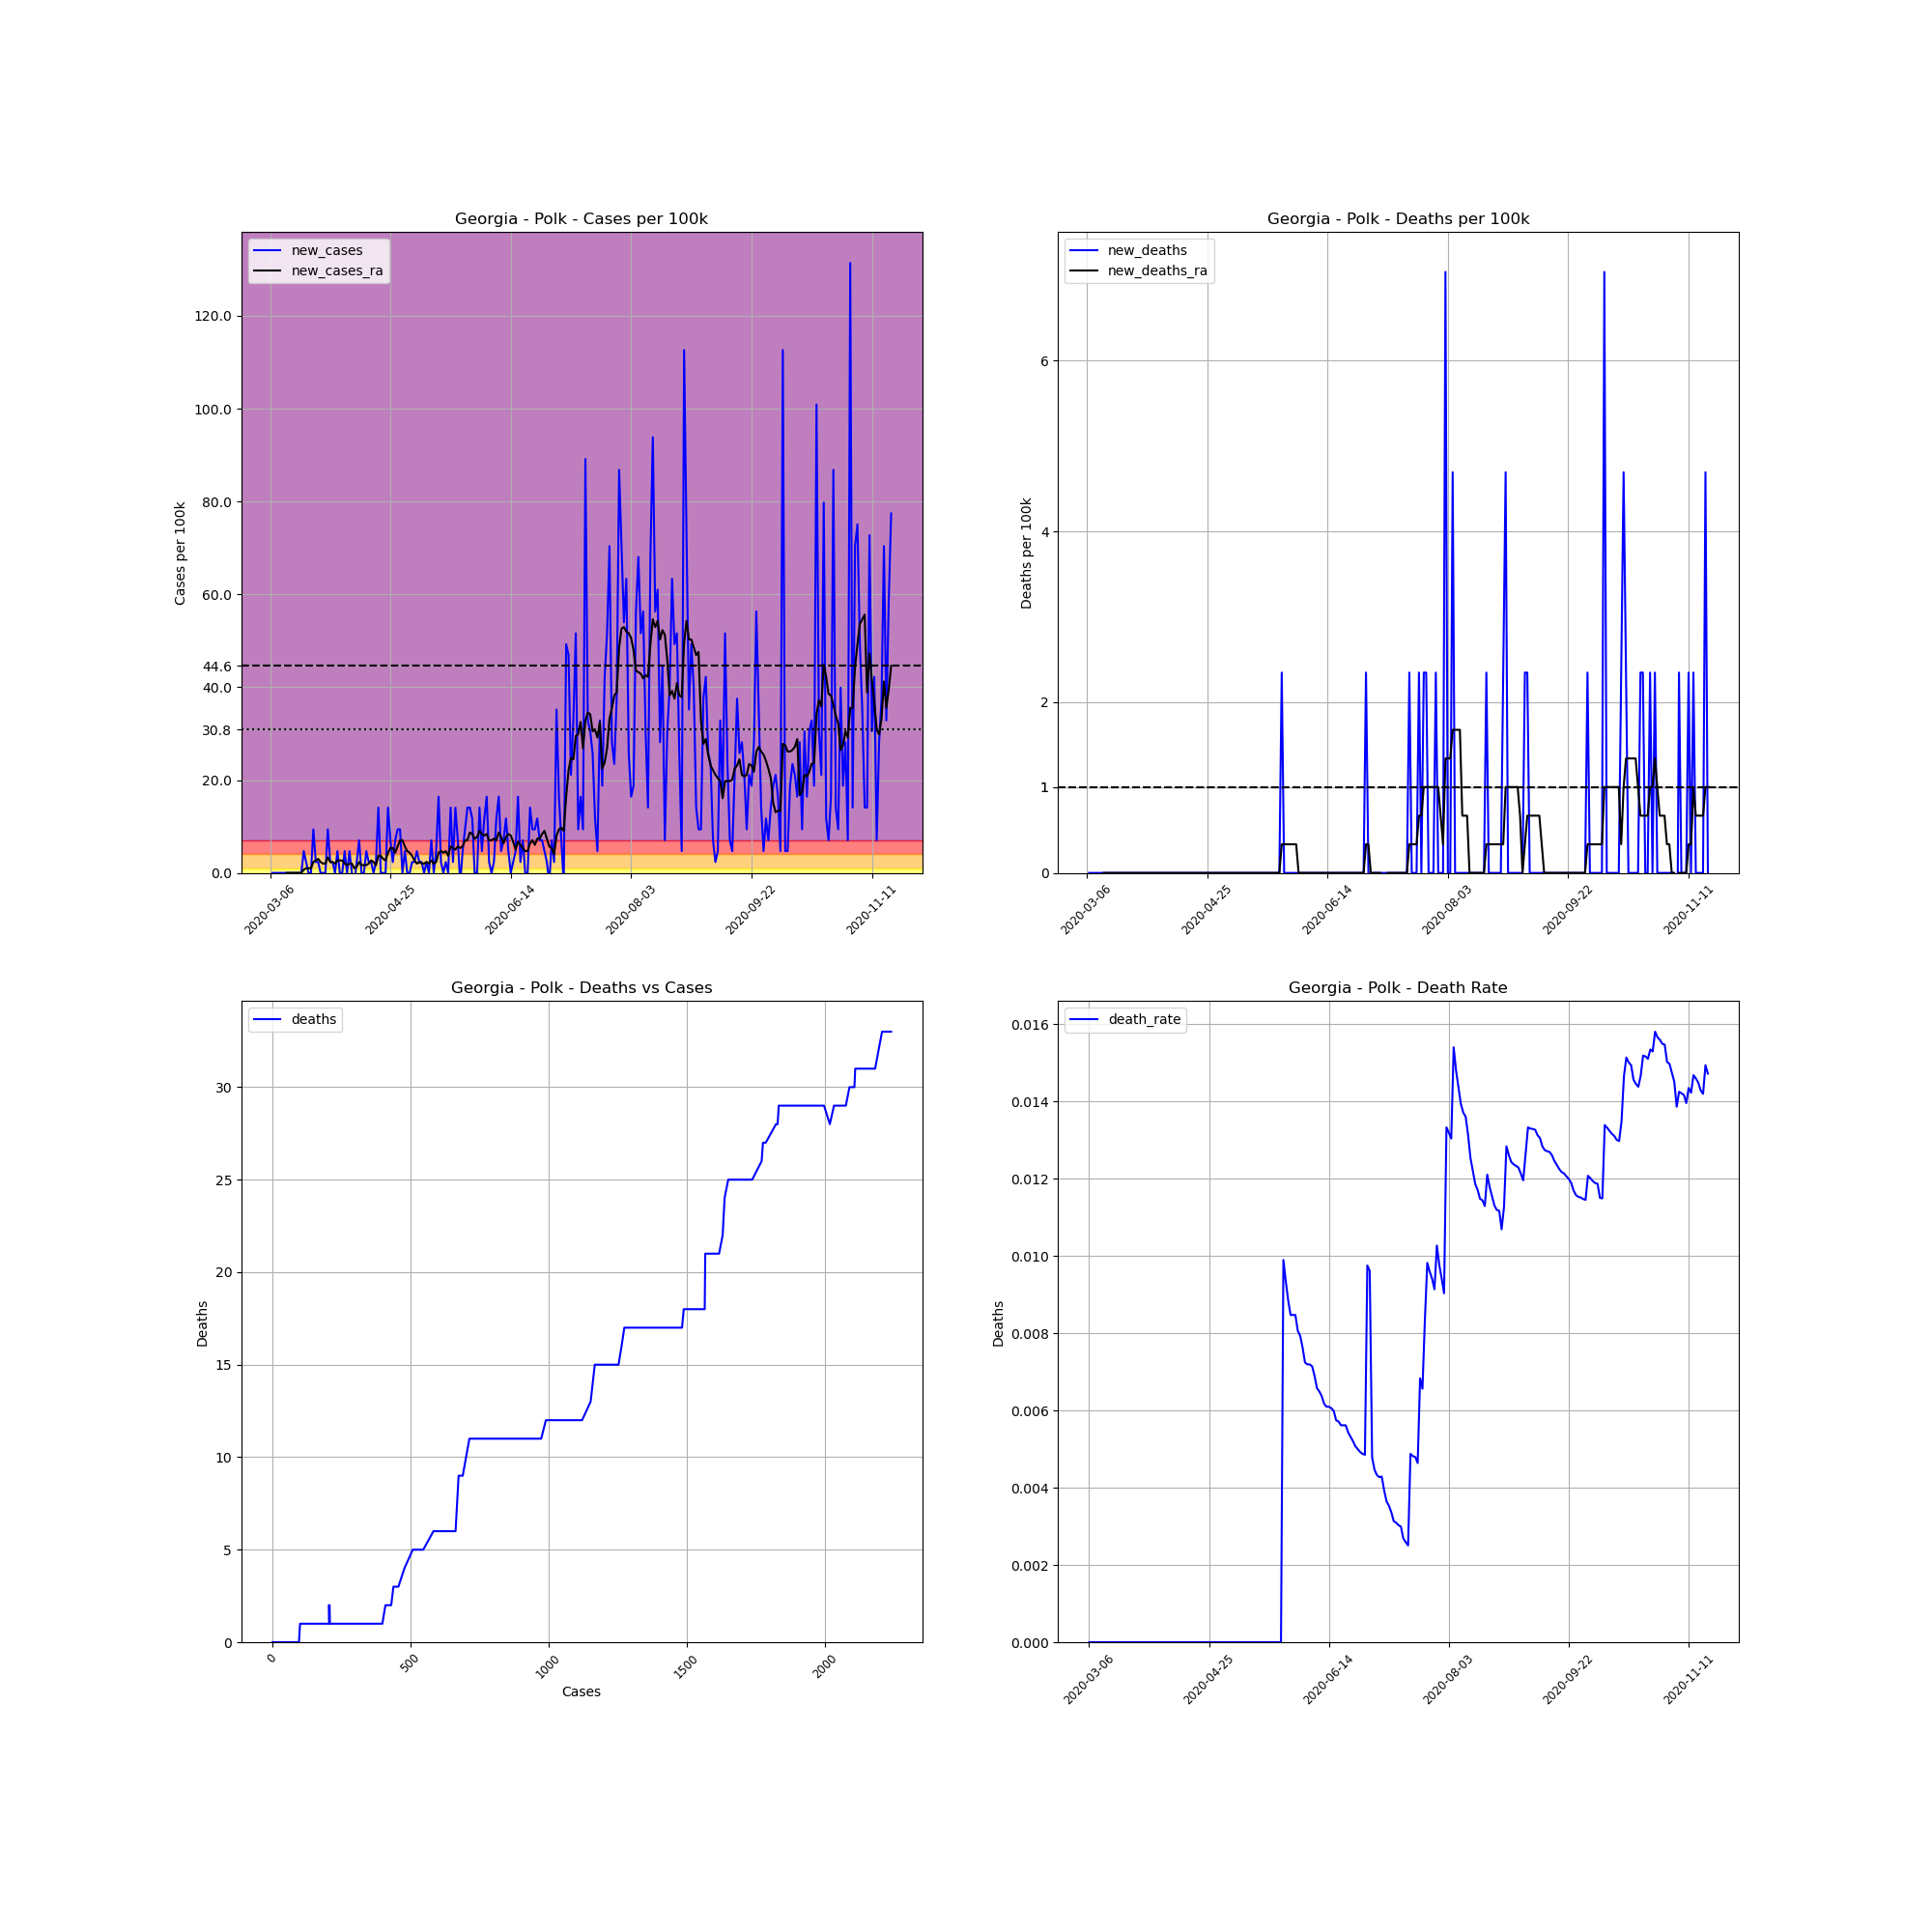

The data file committed next to this chart (first rows):
, date, county, state, fips, cases, deaths, COUNTY, STNAME, CTYNAME, POPESTIMATE2019, cases_per_100k, deaths_per_100k, death_rate, new_cases, new_deaths, new_cases_ra, new_deaths_ra
14557, 2020-03-06, Polk, Georgia, 13233, 1, 0, 233, Georgia, Polk, 42613, 2.347, 0.0, 0.0, , , , 
14558, 2020-03-07, Polk, Georgia, 13233, 1, 0, 233, Georgia, Polk, 42613, 2.347, 0.0, 0.0, 0.0, 0.0, , 
14559, 2020-03-08, Polk, Georgia, 13233, 1, 0, 233, Georgia, Polk, 42613, 2.347, 0.0, 0.0, 0.0, 0.0, , 
14560, 2020-03-09, Polk, Georgia, 13233, 1, 0, 233, Georgia, Polk, 42613, 2.347, 0.0, 0.0, 0.0, 0.0, , 
14561, 2020-03-10, Polk, Georgia, 13233, 1, 0, 233, Georgia, Polk, 42613, 2.347, 0.0, 0.0, 0.0, 0.0, , 
14562, 2020-03-11, Polk, Georgia, 13233, 1, 0, 233, Georgia, Polk, 42613, 2.347, 0.0, 0.0, 0.0, 0.0, , 
14563, 2020-03-12, Polk, Georgia, 13233, 1, 0, 233, Georgia, Polk, 42613, 2.347, 0.0, 0.0, 0.0, 0.0, , 
14564, 2020-03-13, Polk, Georgia, 13233, 1, 0, 233, Georgia, Polk, 42613, 2.347, 0.0, 0.0, 0.0, 0.0, 0.0, 0.0
14565, 2020-03-14, Polk, Georgia, 13233, 1, 0, 233, Georgia, Polk, 42613, 2.347, 0.0, 0.0, 0.0, 0.0, 0.0, 0.0
14566, 2020-03-15, Polk, Georgia, 13233, 1, 0, 233, Georgia, Polk, 42613, 2.347, 0.0, 0.0, 0.0, 0.0, 0.0, 0.0
14567, 2020-03-16, Polk, Georgia, 13233, 1, 0, 233, Georgia, Polk, 42613, 2.347, 0.0, 0.0, 0.0, 0.0, 0.0, 0.0
14568, 2020-03-17, Polk, Georgia, 13233, 1, 0, 233, Georgia, Polk, 42613, 2.347, 0.0, 0.0, 0.0, 0.0, 0.0, 0.0
14569, 2020-03-18, Polk, Georgia, 13233, 1, 0, 233, Georgia, Polk, 42613, 2.347, 0.0, 0.0, 0.0, 0.0, 0.0, 0.0
14570, 2020-03-19, Polk, Georgia, 13233, 1, 0, 233, Georgia, Polk, 42613, 2.347, 0.0, 0.0, 0.0, 0.0, 0.0, 0.0
14571, 2020-03-20, Polk, Georgia, 13233, 3, 0, 233, Georgia, Polk, 42613, 7.04, 0.0, 0.0, 4.693, 0.0, 0.6705, 0.0
14572, 2020-03-21, Polk, Georgia, 13233, 4, 0, 233, Georgia, Polk, 42613, 9.387, 0.0, 0.0, 2.347, 0.0, 1.006, 0.0
14573, 2020-03-22, Polk, Georgia, 13233, 4, 0, 233, Georgia, Polk, 42613, 9.387, 0.0, 0.0, 0.0, 0.0, 1.006, 0.0
14574, 2020-03-23, Polk, Georgia, 13233, 4, 0, 233, Georgia, Polk, 42613, 9.387, 0.0, 0.0, 0.0, 0.0, 1.006, 0.0
14575, 2020-03-24, Polk, Georgia, 13233, 8, 0, 233, Georgia, Polk, 42613, 18.77, 0.0, 0.0, 9.387, 0.0, 2.347, 0.0
14576, 2020-03-25, Polk, Georgia, 13233, 9, 0, 233, Georgia, Polk, 42613, 21.12, 0.0, 0.0, 2.347, 0.0, 2.682, 0.0
14577, 2020-03-26, Polk, Georgia, 13233, 10, 0, 233, Georgia, Polk, 42613, 23.47, 0.0, 0.0, 2.347, 0.0, 3.017, 0.0
14578, 2020-03-27, Polk, Georgia, 13233, 10, 0, 233, Georgia, Polk, 42613, 23.47, 0.0, 0.0, 0.0, 0.0, 2.347, 0.0
14579, 2020-03-28, Polk, Georgia, 13233, 10, 0, 233, Georgia, Polk, 42613, 23.47, 0.0, 0.0, 0.0, 0.0, 2.011, 0.0
14580, 2020-03-29, Polk, Georgia, 13233, 10, 0, 233, Georgia, Polk, 42613, 23.47, 0.0, 0.0, 0.0, 0.0, 2.011, 0.0
14581, 2020-03-30, Polk, Georgia, 13233, 14, 0, 233, Georgia, Polk, 42613, 32.85, 0.0, 0.0, 9.387, 0.0, 3.352, 0.0
14582, 2020-03-31, Polk, Georgia, 13233, 15, 0, 233, Georgia, Polk, 42613, 35.2, 0.0, 0.0, 2.347, 0.0, 2.347, 0.0
14583, 2020-04-01, Polk, Georgia, 13233, 16, 0, 233, Georgia, Polk, 42613, 37.55, 0.0, 0.0, 2.347, 0.0, 2.347, 0.0
14584, 2020-04-02, Polk, Georgia, 13233, 16, 0, 233, Georgia, Polk, 42613, 37.55, 0.0, 0.0, 0.0, 0.0, 2.011, 0.0
14585, 2020-04-03, Polk, Georgia, 13233, 18, 0, 233, Georgia, Polk, 42613, 42.24, 0.0, 0.0, 4.693, 0.0, 2.682, 0.0
14586, 2020-04-04, Polk, Georgia, 13233, 18, 0, 233, Georgia, Polk, 42613, 42.24, 0.0, 0.0, 0.0, 0.0, 2.682, 0.0
14587, 2020-04-05, Polk, Georgia, 13233, 18, 0, 233, Georgia, Polk, 42613, 42.24, 0.0, 0.0, 0.0, 0.0, 2.682, 0.0
14588, 2020-04-06, Polk, Georgia, 13233, 20, 0, 233, Georgia, Polk, 42613, 46.93, 0.0, 0.0, 4.693, 0.0, 2.011, 0.0
14589, 2020-04-07, Polk, Georgia, 13233, 20, 0, 233, Georgia, Polk, 42613, 46.93, 0.0, 0.0, 0.0, 0.0, 1.676, 0.0
14590, 2020-04-08, Polk, Georgia, 13233, 22, 0, 233, Georgia, Polk, 42613, 51.63, 0.0, 0.0, 4.693, 0.0, 2.011, 0.0
14591, 2020-04-09, Polk, Georgia, 13233, 22, 0, 233, Georgia, Polk, 42613, 51.63, 0.0, 0.0, 0.0, 0.0, 2.011, 0.0
14592, 2020-04-10, Polk, Georgia, 13233, 21, 0, 233, Georgia, Polk, 42613, 49.28, 0.0, 0.0, -2.347, 0.0, 1.006, 0.0
14593, 2020-04-11, Polk, Georgia, 13233, 22, 0, 233, Georgia, Polk, 42613, 51.63, 0.0, 0.0, 2.347, 0.0, 1.341, 0.0
14594, 2020-04-12, Polk, Georgia, 13233, 25, 0, 233, Georgia, Polk, 42613, 58.67, 0.0, 0.0, 7.04, 0.0, 2.347, 0.0
14595, 2020-04-13, Polk, Georgia, 13233, 25, 0, 233, Georgia, Polk, 42613, 58.67, 0.0, 0.0, 0.0, 0.0, 1.676, 0.0
14596, 2020-04-14, Polk, Georgia, 13233, 25, 0, 233, Georgia, Polk, 42613, 58.67, 0.0, 0.0, 0.0, 0.0, 1.676, 0.0
14597, 2020-04-15, Polk, Georgia, 13233, 27, 0, 233, Georgia, Polk, 42613, 63.36, 0.0, 0.0, 4.693, 0.0, 1.676, 0.0
14598, 2020-04-16, Polk, Georgia, 13233, 28, 0, 233, Georgia, Polk, 42613, 65.71, 0.0, 0.0, 2.347, 0.0, 2.011, 0.0
14599, 2020-04-17, Polk, Georgia, 13233, 29, 0, 233, Georgia, Polk, 42613, 68.05, 0.0, 0.0, 2.347, 0.0, 2.682, 0.0
14600, 2020-04-18, Polk, Georgia, 13233, 29, 0, 233, Georgia, Polk, 42613, 68.05, 0.0, 0.0, 0.0, 0.0, 2.347, 0.0
14601, 2020-04-19, Polk, Georgia, 13233, 30, 0, 233, Georgia, Polk, 42613, 70.4, 0.0, 0.0, 2.347, 0.0, 1.676, 0.0
14602, 2020-04-20, Polk, Georgia, 13233, 36, 0, 233, Georgia, Polk, 42613, 84.48, 0.0, 0.0, 14.08, 0.0, 3.688, 0.0
14603, 2020-04-21, Polk, Georgia, 13233, 36, 0, 233, Georgia, Polk, 42613, 84.48, 0.0, 0.0, 0.0, 0.0, 3.688, 0.0
14604, 2020-04-22, Polk, Georgia, 13233, 36, 0, 233, Georgia, Polk, 42613, 84.48, 0.0, 0.0, 0.0, 0.0, 3.017, 0.0
14605, 2020-04-23, Polk, Georgia, 13233, 36, 0, 233, Georgia, Polk, 42613, 84.48, 0.0, 0.0, 0.0, 0.0, 2.682, 0.0
14606, 2020-04-24, Polk, Georgia, 13233, 42, 0, 233, Georgia, Polk, 42613, 98.56, 0.0, 0.0, 14.08, 0.0, 4.358, 0.0
14607, 2020-04-25, Polk, Georgia, 13233, 45, 0, 233, Georgia, Polk, 42613, 105.6, 0.0, 0.0, 7.04, 0.0, 5.364, 0.0
14608, 2020-04-26, Polk, Georgia, 13233, 46, 0, 233, Georgia, Polk, 42613, 107.9, 0.0, 0.0, 2.347, 0.0, 5.364, 0.0
14609, 2020-04-27, Polk, Georgia, 13233, 49, 0, 233, Georgia, Polk, 42613, 115, 0.0, 0.0, 7.04, 0.0, 4.358, 0.0
14610, 2020-04-28, Polk, Georgia, 13233, 53, 0, 233, Georgia, Polk, 42613, 124.4, 0.0, 0.0, 9.387, 0.0, 5.699, 0.0
14611, 2020-04-29, Polk, Georgia, 13233, 57, 0, 233, Georgia, Polk, 42613, 133.8, 0.0, 0.0, 9.387, 0.0, 7.04, 0.0
14612, 2020-04-30, Polk, Georgia, 13233, 57, 0, 233, Georgia, Polk, 42613, 133.8, 0.0, 0.0, 0.0, 0.0, 7.04, 0.0
14613, 2020-05-01, Polk, Georgia, 13233, 59, 0, 233, Georgia, Polk, 42613, 138.5, 0.0, 0.0, 4.693, 0.0, 5.699, 0.0
14614, 2020-05-02, Polk, Georgia, 13233, 59, 0, 233, Georgia, Polk, 42613, 138.5, 0.0, 0.0, 0.0, 0.0, 4.693, 0.0
14615, 2020-05-03, Polk, Georgia, 13233, 59, 0, 233, Georgia, Polk, 42613, 138.5, 0.0, 0.0, 0.0, 0.0, 4.358, 0.0
14616, 2020-05-04, Polk, Georgia, 13233, 60, 0, 233, Georgia, Polk, 42613, 140.8, 0.0, 0.0, 2.347, 0.0, 3.688, 0.0
... 199 more rows
